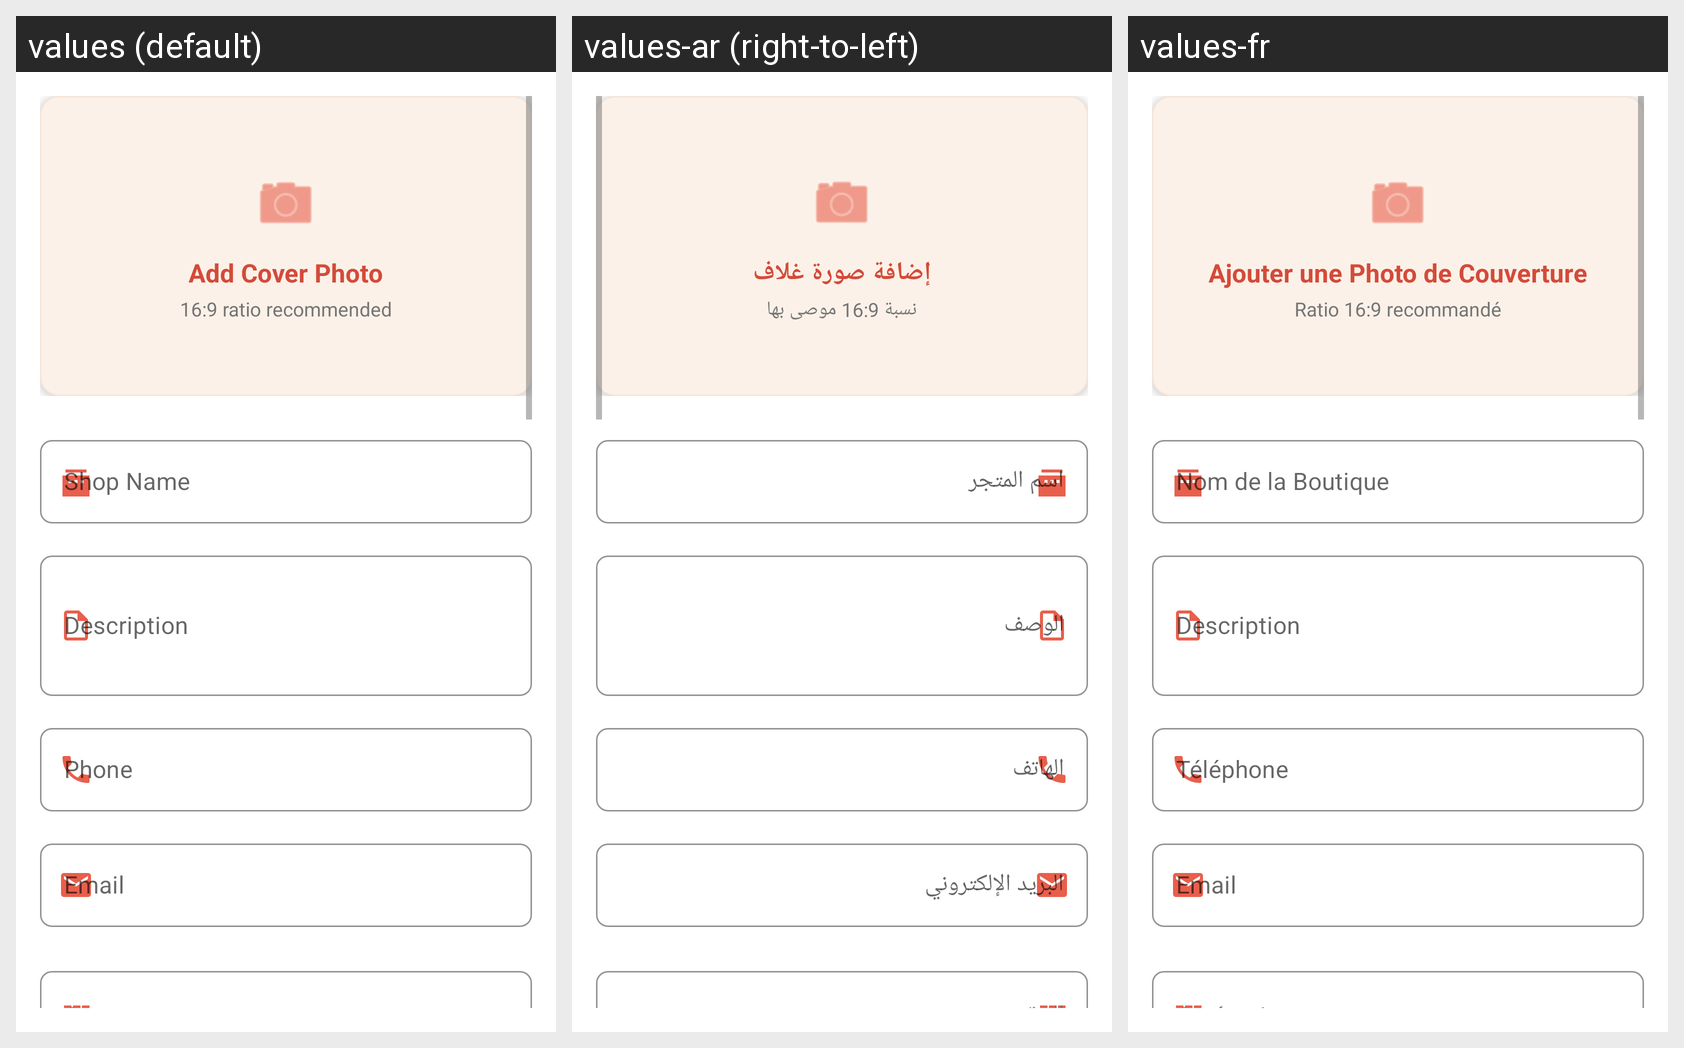

Here is an Android app screen in its default locale and in the app's own translations. Write out the translated-string differences for the strings that appear on this screen.
Android screen res/layout/dialog_create_shop.xml rendered under 3 locales, left to right: values (default), values-ar (right-to-left), values-fr. Device: Nexus 5 (rendered at 1080×1920; each locale shown at half size, 540×960, under a caption strip naming it); theme Theme.Soukify.
Strings drawn on this screen, with the default value and each locale's value (text and hints the layout hard-codes, and strings that could not be matched under every locale, appear in the picture but are not listed):

add_cover_photo
  values: Add Cover Photo
  values-ar: إضافة صورة غلاف
  values-fr: Ajouter une Photo de Couverture

ratio_recommended
  values: 16:9 ratio recommended
  values-ar: نسبة 16:9 موصى بها
  values-fr: Ratio 16:9 recommandé

shop_name
  values: Shop Name
  values-ar: اسم المتجر
  values-fr: Nom de la Boutique

description
  values: Description
  values-ar: الوصف
  values-fr: Description

email_hint
  values: Email
  values-ar: البريد الإلكتروني
  values-fr: Email
